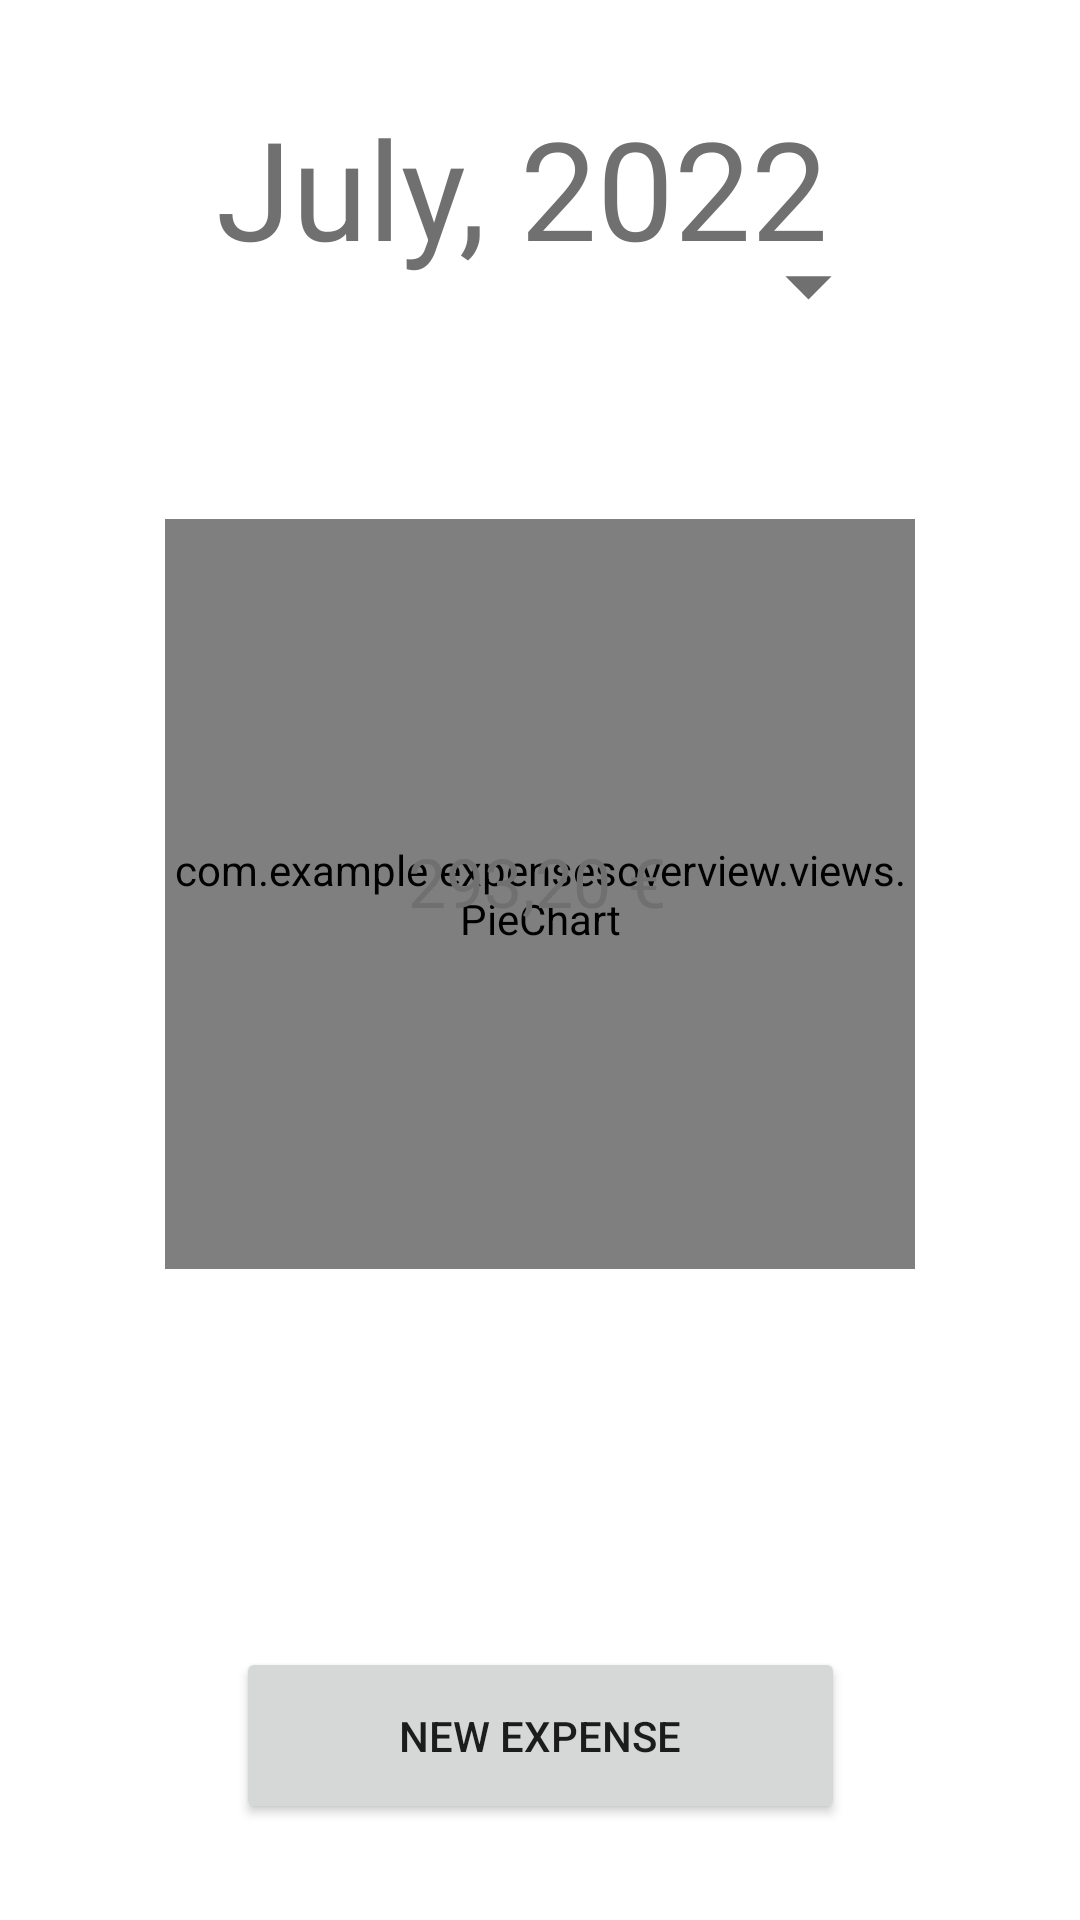

Layout XML and referenced resources for this Android screen:
<!-- AndroidManifest.xml: application theme Theme.ExpensesOverview -->
<!-- res/layout/activity_main.xml -->
<?xml version="1.0" encoding="utf-8"?>
<androidx.constraintlayout.widget.ConstraintLayout xmlns:android="http://schemas.android.com/apk/res/android"
    xmlns:app="http://schemas.android.com/apk/res-auto"
    xmlns:tools="http://schemas.android.com/tools"
    android:layout_width="match_parent"
    android:background="#FFFFFF"
    android:layout_height="match_parent"
    tools:context=".MainActivity">

    <com.example.expensesoverview.views.PieChart
        android:id="@+id/pieChart"
        android:layout_width="250dp"
        android:layout_height="250dp"
        android:layout_marginTop="80dp"
        android:clickable="true"
        app:layout_constraintEnd_toEndOf="parent"
        app:layout_constraintStart_toStartOf="parent"
        app:layout_constraintTop_toBottomOf="@+id/selectedDate" />

    <TextView
        android:id="@+id/selectedDate"
        android:layout_width="216dp"
        android:layout_height="61dp"
        android:layout_marginStart="16dp"
        android:layout_marginTop="32dp"
        android:layout_marginEnd="16dp"
        android:clickable="true"
        android:focusable="true"
        android:onClick="switchToDateActivity"
        android:text="July, 2022"
        android:textColor="@color/text_colour"
        app:autoSizeTextType="uniform"
        app:layout_constraintEnd_toEndOf="parent"
        app:layout_constraintStart_toStartOf="parent"
        app:layout_constraintTop_toTopOf="parent" />

    <TextView
        android:id="@+id/expenseAmount"
        android:layout_width="88dp"
        android:layout_height="39dp"
        android:text="293,20 €"
        android:textColor="@color/text_colour"
        app:autoSizeTextType="uniform"
        app:layout_constraintBottom_toBottomOf="@+id/pieChart"
        app:layout_constraintEnd_toEndOf="@+id/pieChart"
        app:layout_constraintStart_toStartOf="@+id/pieChart"
        app:layout_constraintTop_toTopOf="@+id/pieChart" />

    <Button
        android:id="@+id/newExpenseButton"
        android:layout_width="203dp"
        android:layout_height="59dp"
        android:layout_marginBottom="32dp"
        android:onClick="switchToNewExpenseActivity"
        android:text="NEW EXPENSE"
        app:layout_constraintBottom_toBottomOf="parent"
        app:layout_constraintEnd_toEndOf="parent"
        app:layout_constraintHorizontal_bias="0.502"
        app:layout_constraintStart_toStartOf="parent" />

    <ImageView
        android:id="@+id/arrowDownIcon"
        android:layout_width="37dp"
        android:layout_height="38dp"
        android:layout_marginTop="44dp"
        android:scaleX="1"
        android:scaleY="1"
        app:layout_constraintEnd_toEndOf="@+id/selectedDate"
        app:layout_constraintTop_toTopOf="@+id/selectedDate"
        app:srcCompat="@drawable/ic_baseline_arrow_drop_down_24" />

    <ScrollView
        android:id="@+id/scrollView"
        android:layout_width="288dp"
        android:layout_height="0dp"
        android:layout_marginTop="32dp"
        android:layout_marginBottom="32dp"
        app:layout_constraintBottom_toTopOf="@+id/newExpenseButton"
        app:layout_constraintEnd_toEndOf="parent"
        app:layout_constraintHorizontal_bias="0.495"
        app:layout_constraintStart_toStartOf="parent"
        app:layout_constraintTop_toBottomOf="@+id/pieChart"
        app:layout_constraintVertical_bias="1.0">

        <LinearLayout
            android:showDividers="middle"
            android:divider="@drawable/empty_tall_divider"
            android:id="@+id/labelContainer"
            android:layout_width="match_parent"
            android:layout_height="wrap_content"
            android:orientation="vertical" >

        </LinearLayout>
    </ScrollView>

</androidx.constraintlayout.widget.ConstraintLayout>
<!-- resources referenced by this layout -->
<resources>
  <color name="text_colour">#707070</color>
  <!-- drawable ic_baseline_arrow_drop_down_24 (drawable) -->
  <vector android:height="72dp" android:tint="#707070"
      android:viewportHeight="24" android:viewportWidth="24"
      android:width="72dp" xmlns:android="http://schemas.android.com/apk/res/android">
      <path android:fillColor="@android:color/white" android:pathData="M7,10l5,5 5,-5z"/>
  </vector>
  <style name="Theme.ExpensesOverview" parent="Theme.MaterialComponents.DayNight.DarkActionBar">
          
          <item name="colorPrimary">@color/purple_500</item>
          <item name="colorPrimaryVariant">@color/purple_700</item>
          <item name="colorOnPrimary">@color/white</item>
          
          <item name="colorSecondary">@color/teal_200</item>
          <item name="colorSecondaryVariant">@color/teal_700</item>
          <item name="colorOnSecondary">@color/black</item>
          
          <item name="android:statusBarColor" tools:targetApi="l">?attr/colorPrimaryVariant</item>
          
      </style>
  <color name="purple_500">#FF6200EE</color>
  <color name="purple_700">#FF3700B3</color>
  <color name="white">#FFFFFFFF</color>
  <color name="teal_200">#FF03DAC5</color>
  <color name="teal_700">#FF018786</color>
  <color name="black">#FF000000</color>
</resources>
